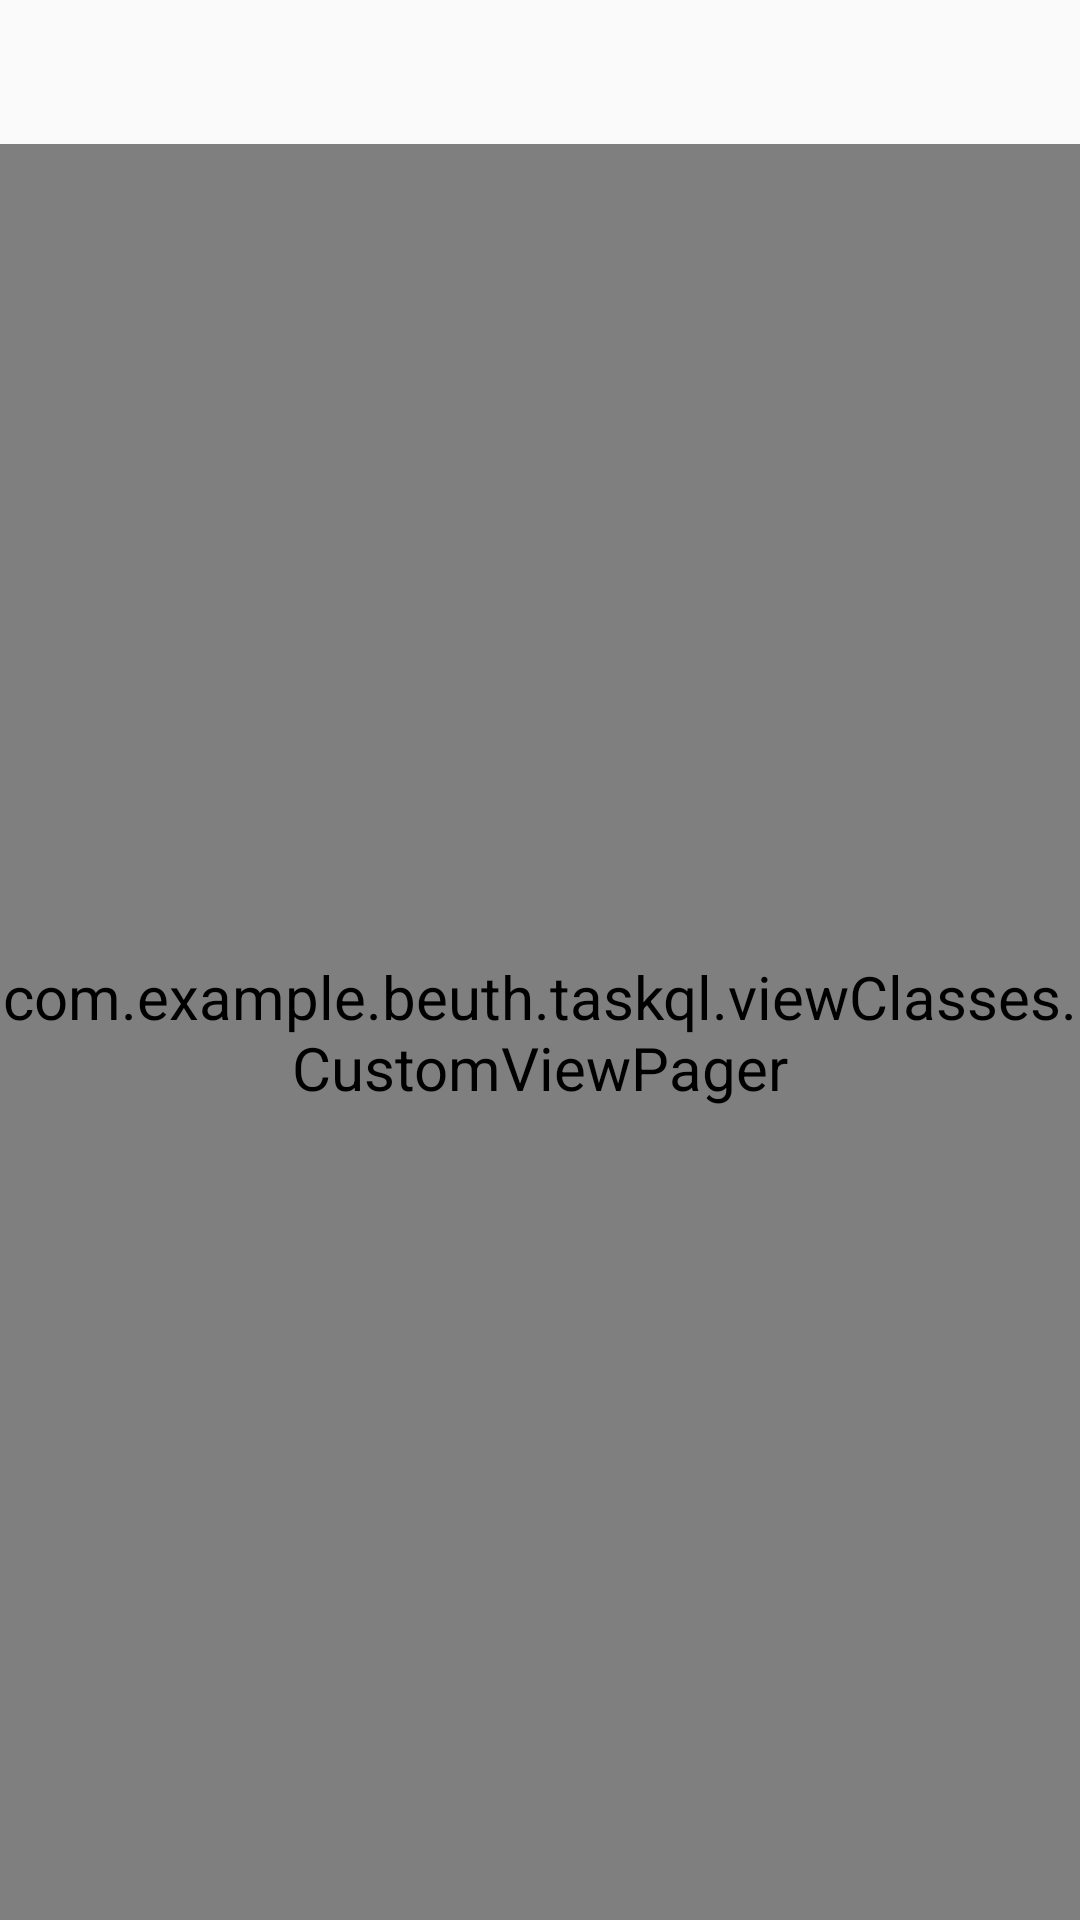

Layout XML and referenced resources for this Android screen:
<!-- AndroidManifest.xml: application theme AppTheme -->
<!-- res/layout/subactivity.xml -->
<RelativeLayout
    android:id="@+id/main_layout"
    xmlns:android="http://schemas.android.com/apk/res/android"
    android:layout_width="match_parent"
    android:layout_height="match_parent"
    >





    <android.support.design.widget.TabLayout

        android:id="@+id/tab_layout"
        android:layout_width="fill_parent"
        android:layout_height="wrap_content"

        />


    <com.example.beuth.taskql.viewClasses.CustomViewPager
        android:id="@+id/pager"
        android:layout_width="fill_parent"
        android:layout_height="fill_parent"
        android:layout_below="@id/tab_layout"/>

</RelativeLayout>
<!-- resources referenced by this layout -->
<resources>
  <style name="AppTheme" parent="Theme.AppCompat.Light">
          parent="@android:style/TextAppearance.Medium"&gt;
          <item name="android:textSize">20sp</item>
      </style>
</resources>
